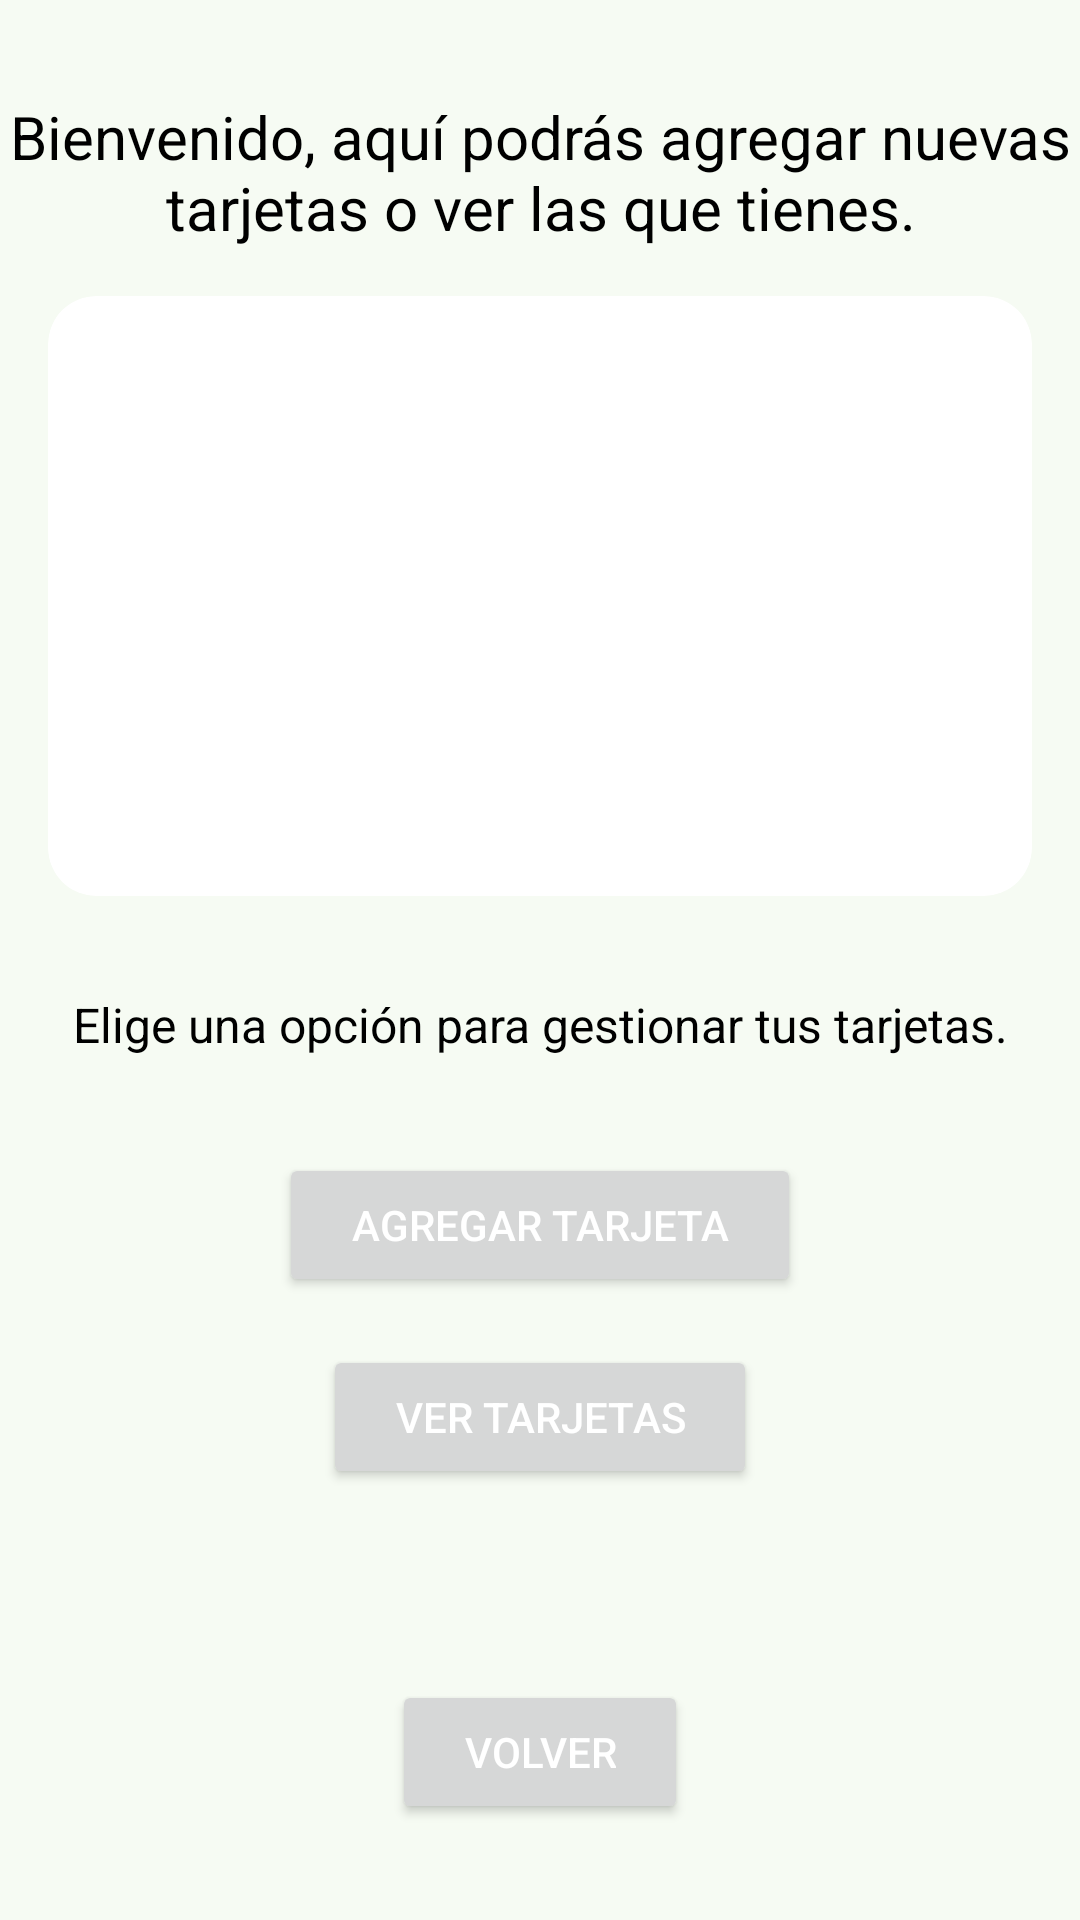

Produce the Android XML layout that renders to this screen, including the resource entries it uses.
<!-- AndroidManifest.xml: application theme Theme.Monify -->
<!-- res/layout/activity_tarjetas.xml -->
<?xml version="1.0" encoding="utf-8"?>
<androidx.constraintlayout.widget.ConstraintLayout xmlns:android="http://schemas.android.com/apk/res/android"
    xmlns:app="http://schemas.android.com/apk/res-auto"
    xmlns:tools="http://schemas.android.com/tools"
    android:layout_width="match_parent"
    android:layout_height="match_parent"
    android:id="@+id/main"
    tools:context=".TarjetasActivity">

    <TextView
        android:id="@+id/Bienvenido"
        android:layout_width="wrap_content"
        android:layout_height="wrap_content"
        android:text="Bienvenido, aquí podrás agregar nuevas tarjetas o ver las que tienes."
        android:textSize="20sp"
        android:textColor="@android:color/black"
        android:layout_marginTop="32dp"
        app:layout_constraintTop_toTopOf="parent"
        app:layout_constraintStart_toStartOf="parent"
        app:layout_constraintEnd_toEndOf="parent"
        android:gravity="center"/>

    <androidx.cardview.widget.CardView
        android:id="@+id/cardViewImagen"
        android:layout_width="0dp"
        android:layout_height="200dp"
        app:cardCornerRadius="16dp"
        app:cardElevation="0dp"
        app:cardBackgroundColor="@android:color/white"
        app:layout_constraintTop_toBottomOf="@id/Bienvenido"
        app:layout_constraintStart_toStartOf="parent"
        app:layout_constraintEnd_toEndOf="parent"
        android:layout_marginTop="16dp"
        android:layout_marginStart="16dp"
        android:layout_marginEnd="16dp"
        android:layout_marginBottom="8dp">

    <ImageView
        android:id="@+id/imagen"
        android:layout_width="match_parent"
        android:layout_height="match_parent"
        android:scaleType="centerCrop"
        android:layout_margin="8dp"
    />
</androidx.cardview.widget.CardView>


<TextView
android:id="@+id/instrucciones"
android:layout_width="wrap_content"
android:layout_height="wrap_content"
android:text="Elige una opción para gestionar tus tarjetas."
android:textSize="16sp"
android:textColor="@android:color/black"
android:layout_marginTop="32dp"
app:layout_constraintTop_toBottomOf="@id/cardViewImagen"
app:layout_constraintStart_toStartOf="parent"
app:layout_constraintEnd_toEndOf="parent"
android:gravity="center"/>

<Button
android:id="@+id/btnAgregarTarjeta"
android:layout_width="wrap_content"
android:layout_height="wrap_content"
android:text="Agregar Tarjeta"
android:textColor="@android:color/white"
app:layout_constraintTop_toBottomOf="@id/instrucciones"
app:layout_constraintStart_toStartOf="parent"
app:layout_constraintEnd_toEndOf="parent"
android:layout_marginTop="32dp"
android:paddingHorizontal="24dp"
android:paddingVertical="12dp"/>

<Button
android:id="@+id/btnVerTarjetas"
android:layout_width="wrap_content"
android:layout_height="wrap_content"
android:text="Ver Tarjetas"
android:textColor="@android:color/white"
app:layout_constraintTop_toBottomOf="@id/btnAgregarTarjeta"
app:layout_constraintStart_toStartOf="parent"
app:layout_constraintEnd_toEndOf="parent"
android:layout_marginTop="16dp"
android:paddingHorizontal="24dp"
android:paddingVertical="12dp"/>

<Button
android:id="@+id/btnVolver"
android:layout_width="wrap_content"
android:layout_height="wrap_content"
android:text="Volver"
android:textColor="@android:color/white"
app:layout_constraintBottom_toBottomOf="parent"
app:layout_constraintStart_toStartOf="parent"
app:layout_constraintEnd_toEndOf="parent"
android:layout_marginBottom="32dp"
android:paddingHorizontal="24dp"
android:paddingVertical="12dp"/>

</androidx.constraintlayout.widget.ConstraintLayout>
<!-- resources referenced by this layout -->
<resources>
  <style name="Theme.Monify" parent="Base.Theme.Monify" />
  <color name="md_theme_primary">#306A43</color>
  <color name="md_theme_onPrimary">#FFFFFF</color>
  <color name="md_theme_primaryContainer">#B2F1BF</color>
  <color name="md_theme_onPrimaryContainer">#00210D</color>
  <color name="md_theme_secondary">#506353</color>
  <color name="md_theme_onSecondary">#FFFFFF</color>
  <color name="md_theme_secondaryContainer">#D2E8D3</color>
  <color name="md_theme_onSecondaryContainer">#0D1F12</color>
  <color name="md_theme_tertiary">#3A656F</color>
  <color name="md_theme_onTertiary">#FFFFFF</color>
  <color name="md_theme_tertiaryContainer">#BEEAF6</color>
  <color name="md_theme_onTertiaryContainer">#001F25</color>
  <color name="md_theme_error">#BA1A1A</color>
  <color name="md_theme_onError">#FFFFFF</color>
  <color name="md_theme_errorContainer">#FFDAD6</color>
  <color name="md_theme_onErrorContainer">#410002</color>
  <color name="md_theme_background">#F6FBF3</color>
  <color name="md_theme_onBackground">#181D18</color>
  <color name="md_theme_surface">#F6FBF3</color>
  <color name="md_theme_onSurface">#181D18</color>
  <color name="md_theme_surfaceVariant">#DDE5DB</color>
  <color name="md_theme_onSurfaceVariant">#414941</color>
  <color name="md_theme_outline">#717971</color>
  <color name="md_theme_outlineVariant">#C1C9BF</color>
  <color name="md_theme_inverseSurface">#2D322D</color>
  <color name="md_theme_inverseOnSurface">#EDF2EA</color>
  <color name="md_theme_inversePrimary">#97D5A5</color>
  <color name="md_theme_primaryFixed">#B2F1BF</color>
  <color name="md_theme_onPrimaryFixed">#00210D</color>
  <color name="md_theme_primaryFixedDim">#97D5A5</color>
  <color name="md_theme_onPrimaryFixedVariant">#14512D</color>
  <color name="md_theme_secondaryFixed">#D2E8D3</color>
  <color name="md_theme_onSecondaryFixed">#0D1F12</color>
  <color name="md_theme_secondaryFixedDim">#B6CCB8</color>
  <color name="md_theme_onSecondaryFixedVariant">#384B3C</color>
  <color name="md_theme_tertiaryFixed">#BEEAF6</color>
  <color name="md_theme_onTertiaryFixed">#001F25</color>
  <color name="md_theme_tertiaryFixedDim">#A2CED9</color>
  <color name="md_theme_onTertiaryFixedVariant">#204D56</color>
  <color name="md_theme_surfaceDim">#D7DBD4</color>
  <color name="md_theme_surfaceBright">#F6FBF3</color>
  <color name="md_theme_surfaceContainerLowest">#FFFFFF</color>
  <color name="md_theme_surfaceContainerLow">#F0F5ED</color>
  <color name="md_theme_surfaceContainer">#EBEFE7</color>
  <color name="md_theme_surfaceContainerHigh">#E5EAE2</color>
  <color name="md_theme_surfaceContainerHighest">#DFE4DC</color>
</resources>
